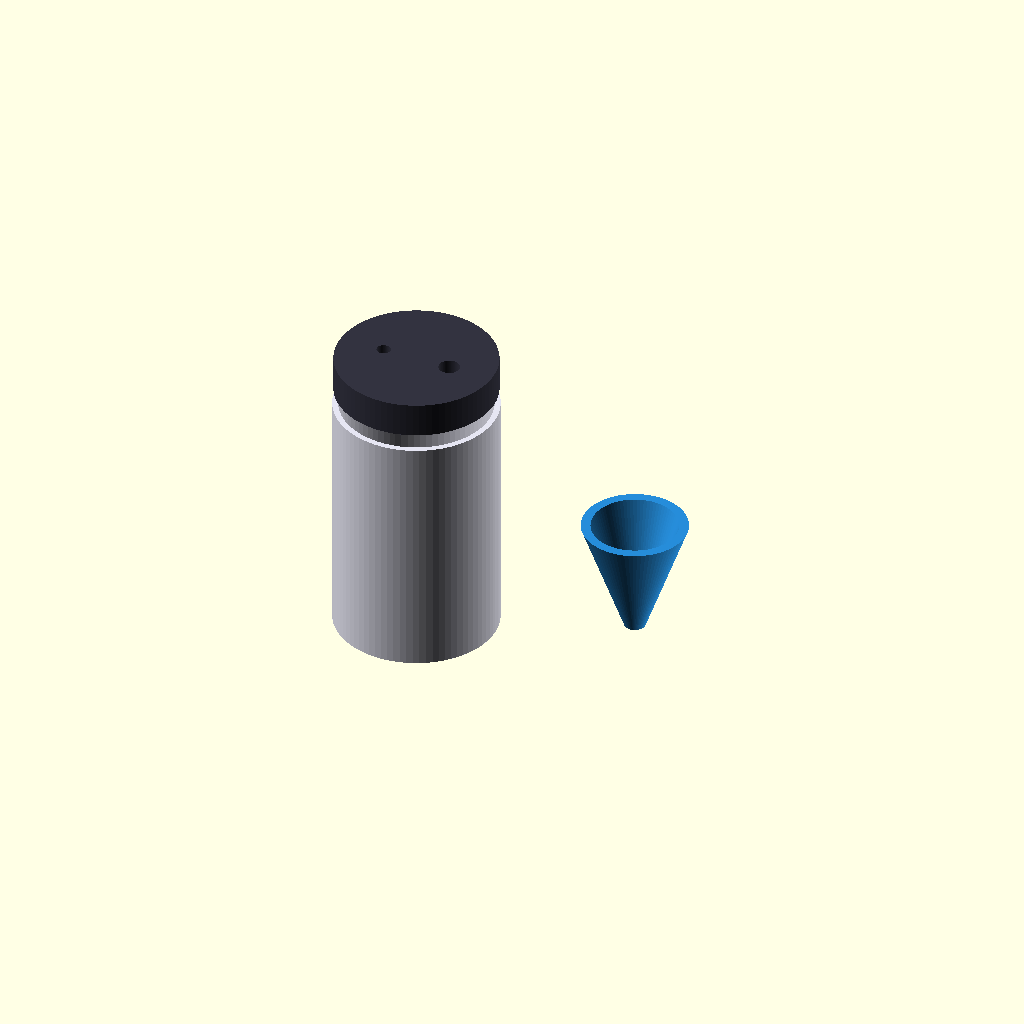
Cell 1: the model at its default parameters.
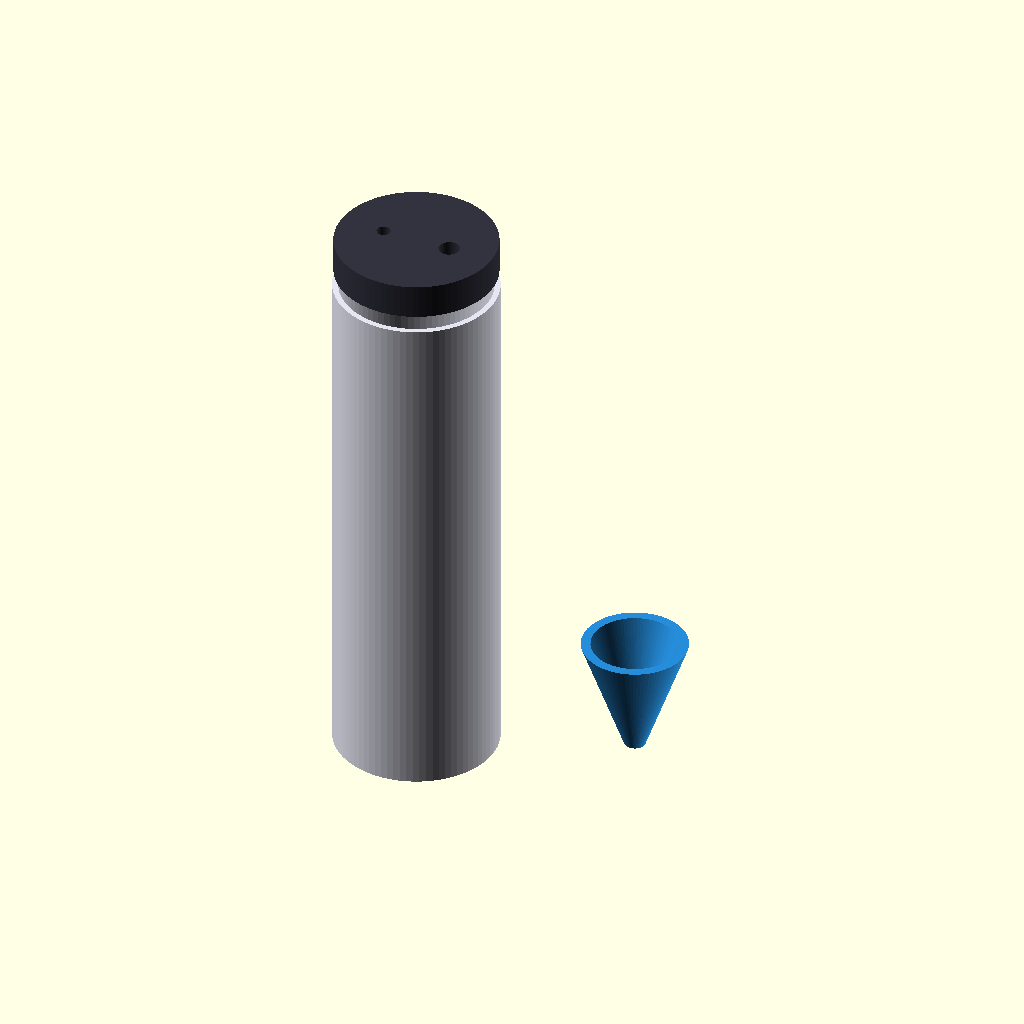
Cell 2 — tank_height set to 480, the other parameters unchanged.
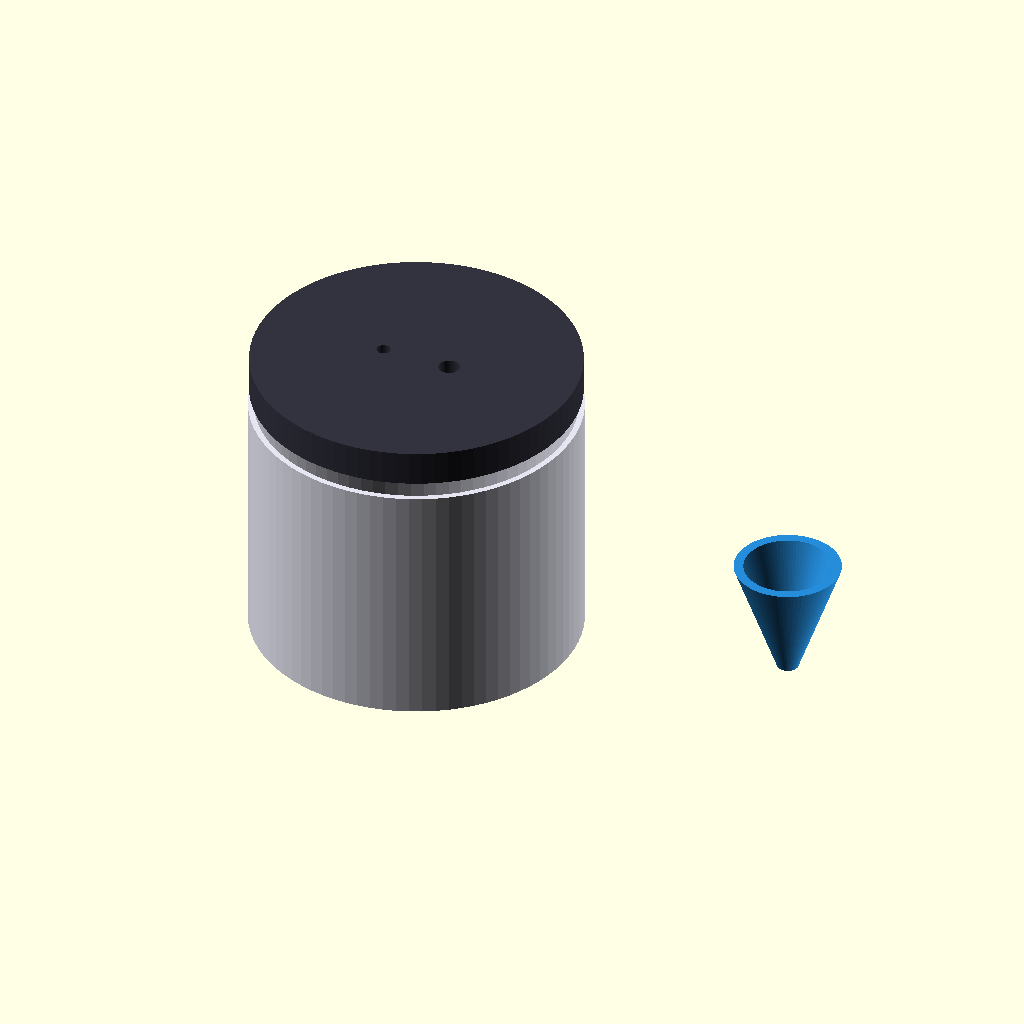
Cell 3: tank_diameter = 280 (everything else at default).
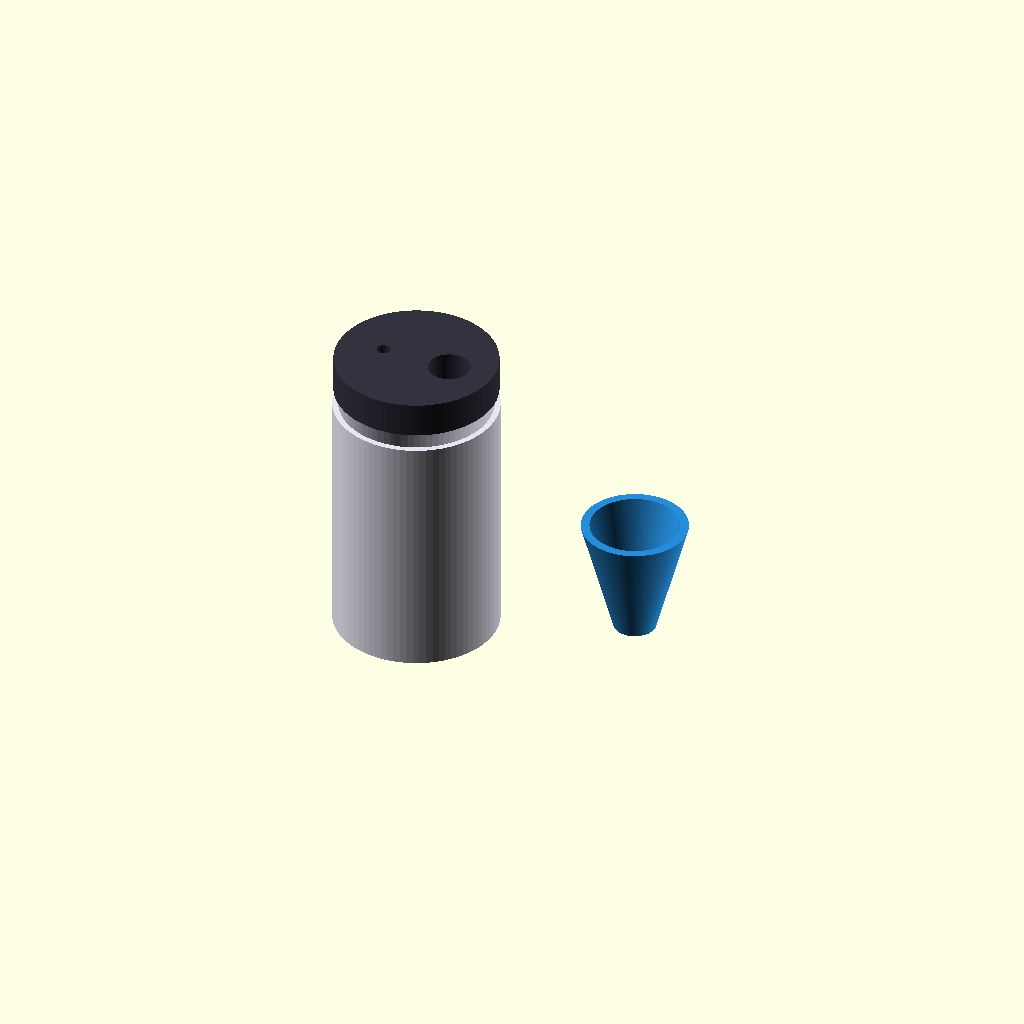
Cell 4: tube_port_diameter = 36 (everything else at default).
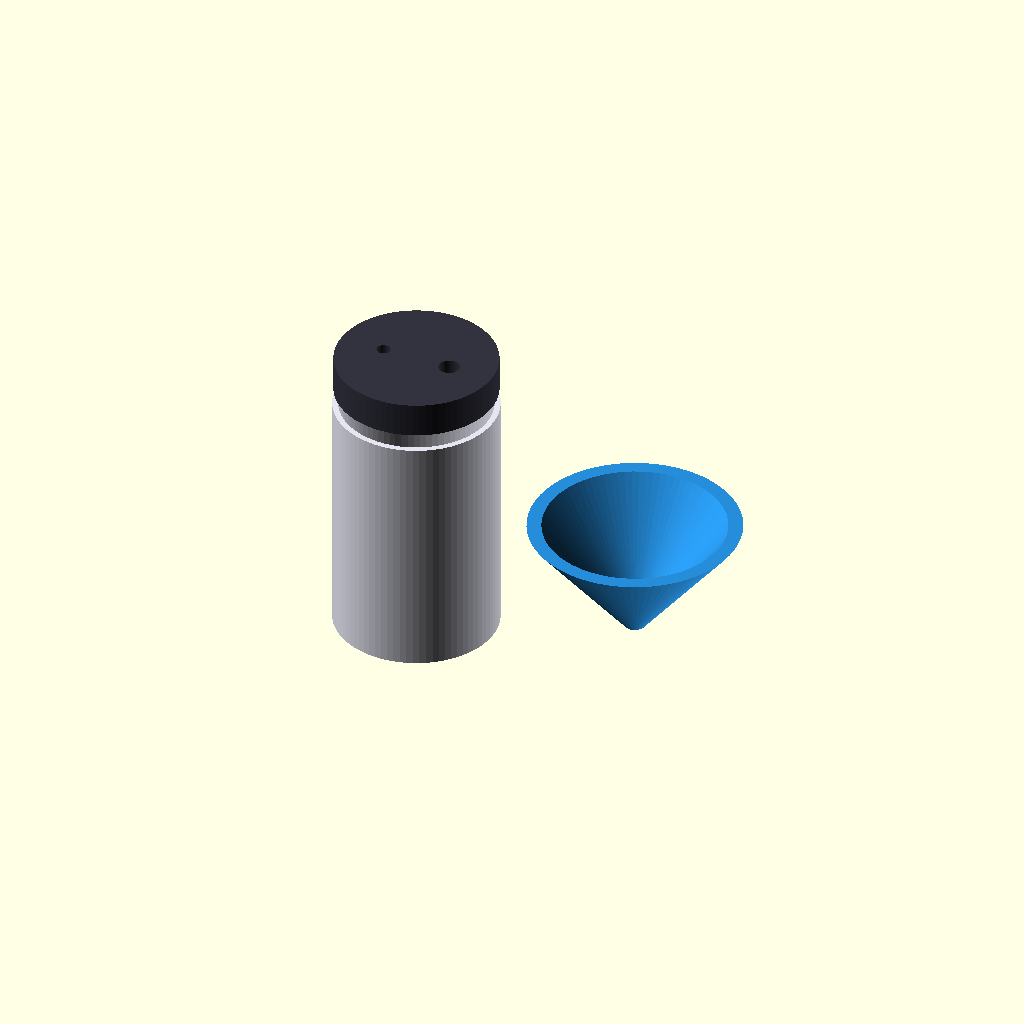
Cell 5: cup_diameter_female = 180 (everything else at default).
One fixed orthographic camera (rotation 55°, 0°, 25°; colour scheme Cornfield) for every cell.
Source of the model, src/manufacturing/vacuum_assisted_urinal.scad:
// ============================================================================
// PROJECT: BIO-WASTE INFRASTRUCTURE & FLUID DYNAMICS VAULT
// COMPONENT: VACUUM-ASSISTED RESERVOIR TANK & EXTRACTION INTERFACE
// ARCHITECTURE SPEC: LEAK-FREE MANUAL GRADIENT VACUUM PUMP MANIFOLD
// ============================================================================

$fn = 80; // High-precision circular resolution profile count

// Design Variables (mm Actual Metric Scale)
tank_height = 240;                       // Vertical height of reservoir (mm)
tank_diameter = 140;                     // Total outer diameter of reservoir (mm)
wall_thickness = 5;                      // Heavy-walled high-density polymer wall (mm)
tube_port_diameter = 18;                 // Extraction conduit suction inlet width (mm)
cup_diameter_female = 90;                // Ergonomic female interface cup width (mm)

module Vacuum_Urinal_Assembly() {
    // 1. Primary Closed Fluid Containment Reservoir
    color([0.9, 0.9, 0.95]) {
        difference() {
            // Main tank body casting
            cylinder(h = tank_height, d = tank_diameter, center = true);
            // Core internal liquid capacity excavation
            cylinder(h = tank_height - (wall_thickness * 2), d = tank_diameter - (wall_thickness * 2), center = true);
            
            // Upper screw threads boundary cutout for the pump cap manifold
            translate([0, 0, tank_height/2 - 10])
                cylinder(h = 30, d = tank_diameter + 5, center = true);
        }
    }
    
    // 2. High-Pressure Vacuum Cap Manifold with Integrated Hand Pump Mounting Ring
    color([0.2, 0.2, 0.25]) translate([0, 0, tank_height/2 + 5]) {
        difference() {
            // Solid manifold seal block
            cylinder(h = 30, d = tank_diameter - 2, center = true);
            
            // Port A: Manual diaphragm hand pump air evacuation channel
            translate([-30, 0, 0]) cylinder(h = 40, d = 12, center = true);
            
            // Port B: High-draw linear tube extraction intake nozzle
            translate([30, 0, 0]) cylinder(h = 40, d = tube_port_diameter, center = true);
        }
    }
    
    // 3. Interchangeable Anatomical Collection Cup Component Layout
    color([0.15, 0.55, 0.85]) translate([tank_diameter + 60, 0, -tank_height/2 + 50]) {
        difference() {
            // Flanged outer defensive vacuum cup envelope
            cylinder(h = 100, d1 = tube_port_diameter, d2 = cup_diameter_female, center = false);
            // Contoured inner collection funnel excavation
            translate([0, 0, wall_thickness])
                cylinder(h = 105, d1 = tube_port_diameter - 4, d2 = cup_diameter_female - (wall_thickness * 2), center = false);
        }
    }
}

// Instantiate complete component footprint to design chamber space
Vacuum_Urinal_Assembly();
Customizer parameters (derived from the source; name, type, default, range or options):
tank_height: number, default 240
tank_diameter: number, default 140
wall_thickness: number, default 5
tube_port_diameter: number, default 18
cup_diameter_female: number, default 90
